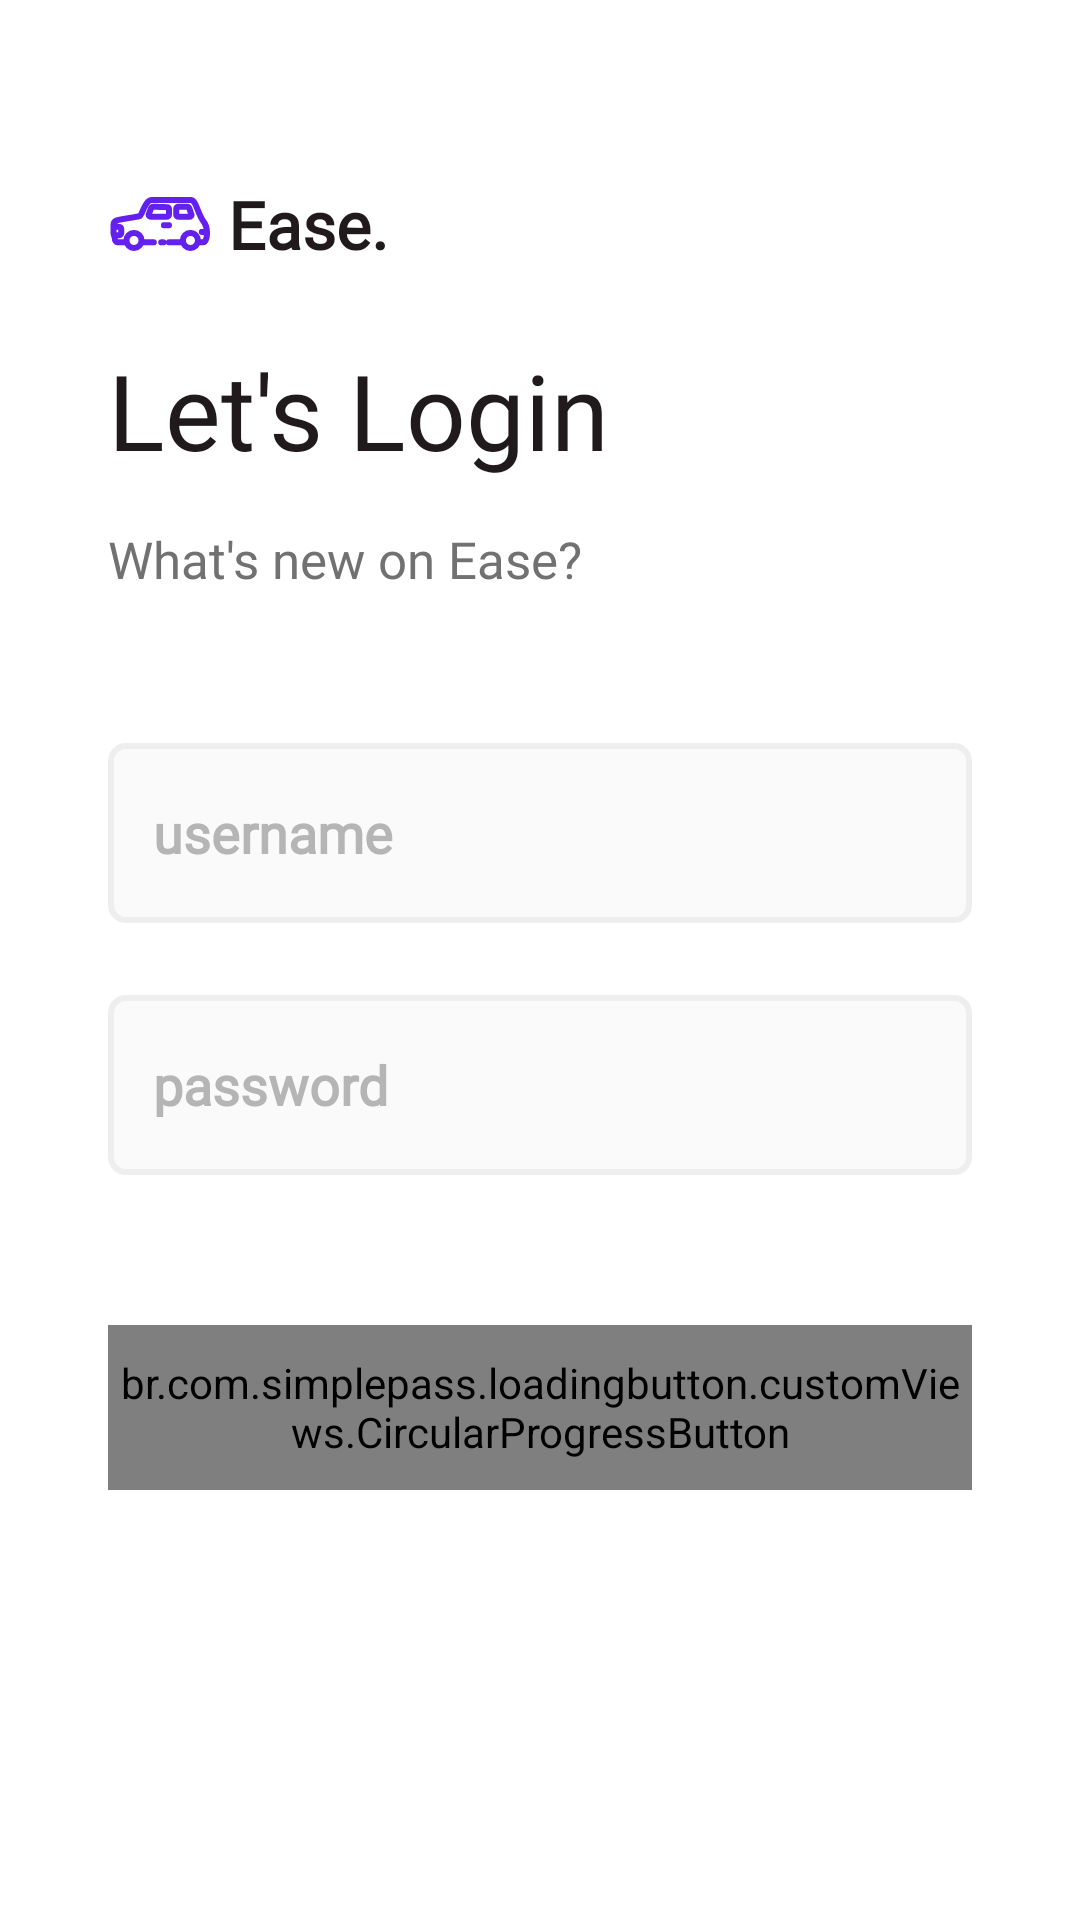

Here is an Android app screen rendered from its layout file. Give the layout XML and the strings, colors and styles it references.
<!-- AndroidManifest.xml: application theme Theme.Ease -->
<!-- res/layout/fragment_login.xml -->
<?xml version="1.0" encoding="utf-8"?>
<FrameLayout xmlns:android="http://schemas.android.com/apk/res/android"
    xmlns:app="http://schemas.android.com/apk/res-auto"
    android:layout_width="match_parent"
    android:layout_height="match_parent">

    <ImageView
        android:layout_width="match_parent"
        android:layout_height="match_parent"
        android:src="@drawable/blury_background"
        android:scaleType="centerCrop"
        />
    <androidx.constraintlayout.widget.ConstraintLayout
        android:layout_width="match_parent"
        android:layout_height="match_parent">
        <TextView
            android:id="@+id/tvAppName"
            android:layout_width="wrap_content"
            android:layout_height="wrap_content"
            android:layout_marginTop="60dp"
            app:layout_constraintStart_toStartOf="@id/guidelineLoginLeft"
            app:layout_constraintTop_toTopOf="parent"
            app:drawableStartCompat="@drawable/ic_ease_logo"
            android:drawablePadding="6dp"
            style="@style/h3"
            android:text="@string/app_name"
            android:textStyle="bold"
            />

        <TextView
            android:id="@+id/tvLetsLogin"
            android:layout_width="wrap_content"
            android:layout_height="wrap_content"
            style="@style/h4"
            android:layout_marginTop="24dp"
            app:layout_constraintTop_toBottomOf="@id/tvAppName"
            app:layout_constraintStart_toStartOf="@id/guidelineLoginLeft"
            android:text="@string/Lets_login"
            android:textAlignment="center"
            android:gravity="center"
            />

        <TextView
            android:id="@+id/tvLittleWelcome"
            android:layout_width="wrap_content"
            android:layout_height="wrap_content"
            style="@style/h2"
            app:layout_constraintStart_toStartOf="@id/guidelineLoginLeft"
            app:layout_constraintTop_toBottomOf="@id/tvLetsLogin"
            android:layout_marginTop="15dp"
            android:text="@string/whatsnew"
            />

        <EditText
            android:id="@+id/etUsername"
            android:layout_width="0dp"
            android:layout_height="@dimen/editTextHeight"
            android:layout_marginTop="50dp"
            app:layout_constraintStart_toStartOf="@id/guidelineLoginLeft"
            app:layout_constraintEnd_toEndOf="@id/guidelineLoginRight"
            app:layout_constraintTop_toBottomOf="@id/tvLittleWelcome"
            style="@style/editText"
            android:hint="@string/username"
            android:inputType="text"
            />

        <EditText
            android:id="@+id/etPassword"
            android:layout_width="0dp"
            android:layout_height="@dimen/editTextHeight"
            android:layout_marginTop="24dp"
            app:layout_constraintStart_toStartOf="@id/guidelineLoginLeft"
            app:layout_constraintEnd_toEndOf="@id/guidelineLoginRight"
            app:layout_constraintTop_toBottomOf="@id/etUsername"
            style="@style/editText"
            android:hint="@string/password"
            android:inputType="textPassword"
            />

        <br.com.simplepass.loadingbutton.customViews.CircularProgressButton
            android:id="@+id/btnLogin"
            android:layout_width="0dp"
            android:layout_height="@dimen/medium_button_height"
            style="@style/purpleButtonStyle"
            android:layout_marginTop="50dp"
            app:layout_constraintTop_toBottomOf="@id/etPassword"
            app:layout_constraintStart_toStartOf="@id/guidelineLoginLeft"
            app:layout_constraintEnd_toEndOf="@id/guidelineLoginRight"
            android:text="@string/login" />

        <androidx.constraintlayout.widget.Guideline
            android:id="@+id/guidelineLoginLeft"
            android:layout_width="wrap_content"
            android:layout_height="wrap_content"
            android:orientation="vertical"
            app:layout_constraintGuide_percent="0.1" />

        <androidx.constraintlayout.widget.Guideline
            android:id="@+id/guidelineLoginRight"
            android:layout_width="wrap_content"
            android:layout_height="wrap_content"
            android:orientation="vertical"
            app:layout_constraintGuide_percent="0.9" />
    </androidx.constraintlayout.widget.ConstraintLayout>


</FrameLayout>
<!-- resources referenced by this layout -->
<resources>
  <dimen name="editTextHeight">60dp</dimen>
  <dimen name="medium_button_height">55dp</dimen>
  <string name="Lets_login">Let\'s Login</string>
  <string name="app_name">Ease.</string>
  <string name="login">Login</string>
  <string name="password">password</string>
  <string name="username">username</string>
  <string name="whatsnew">What\'s new on Ease?</string>
  <style name="editText">
          <item name="android:background">@drawable/white_background</item>
          <item name="singleLine">true</item>
          <item name="android:paddingLeft">15dp</item>
          <item name="android:textStyle">bold</item>
          <item name="android:textColorHint">@color/wolfram</item>
          <item name="android:fontFamily">@font/poppins_light</item>
      </style>
  <style name="h2">
          <item name="android:fontFamily">@font/poppins_light</item>
          <item name="android:textColor">@color/heavy_charcoal</item>
          <item name="android:textSize">@dimen/h2TextSize</item>
      </style>
  <style name="h3">
          <item name="android:fontFamily">@font/poppins_light</item>
          <item name="android:textColor">@color/raisin_black</item>
          <item name="android:textSize">@dimen/h3TextSize</item>
      </style>
  <style name="h4">
          <item name="android:fontFamily">@font/poppins_thin</item>
          <item name="android:textColor">@color/raisin_black</item>
          <item name="android:textSize">@dimen/h4TextSize</item>
      </style>
  <style name="purpleButtonStyle">
          <item name="android:background">@drawable/blue_background</item>
          <item name="android:fontFamily">@font/poppins_thin</item>
          <item name="android:textColor">@color/magnolia</item>
          <item name="android:textSize">@dimen/h2TextSize</item>
          <item name="android:textAllCaps">false</item>
      </style>
  <style name="Theme.Ease" parent="Base.Theme.Ease" />
  <!-- drawable white_background (drawable) -->
  <?xml version="1.0" encoding="utf-8"?>
  <shape android:shape="rectangle" xmlns:android="http://schemas.android.com/apk/res/android">
      <solid android:color="@color/white"/>
      <corners android:radius="@dimen/buttonCorners"/>
      <stroke
          android:width="2dp"
          android:color="@color/jupiter"
          />
  </shape>
  <color name="wolfram">#B5B5B5</color>
  <color name="heavy_charcoal">#717171</color>
  <dimen name="h2TextSize">17sp</dimen>
  <color name="raisin_black">#211a1d</color>
  <dimen name="h3TextSize">22sp</dimen>
  <dimen name="h4TextSize">35sp</dimen>
  <!-- drawable blue_background (drawable) -->
  <shape android:shape="rectangle" xmlns:android="http://schemas.android.com/apk/res/android">
  <solid android:color="@color/electric_indigo"/>
      <corners android:radius="@dimen/buttonCorners"/>
  </shape>
  <color name="magnolia">#f8f0fb</color>
  <style name="Base.Theme.Ease" parent="Theme.MaterialComponents.Light.NoActionBar">
          
          
  
  
      </style>
  <color name="white">#FAFAFA</color>
  <dimen name="buttonCorners">5dp</dimen>
  <color name="jupiter">#EEEEEE</color>
  <color name="electric_indigo">#6320ee</color>
</resources>
